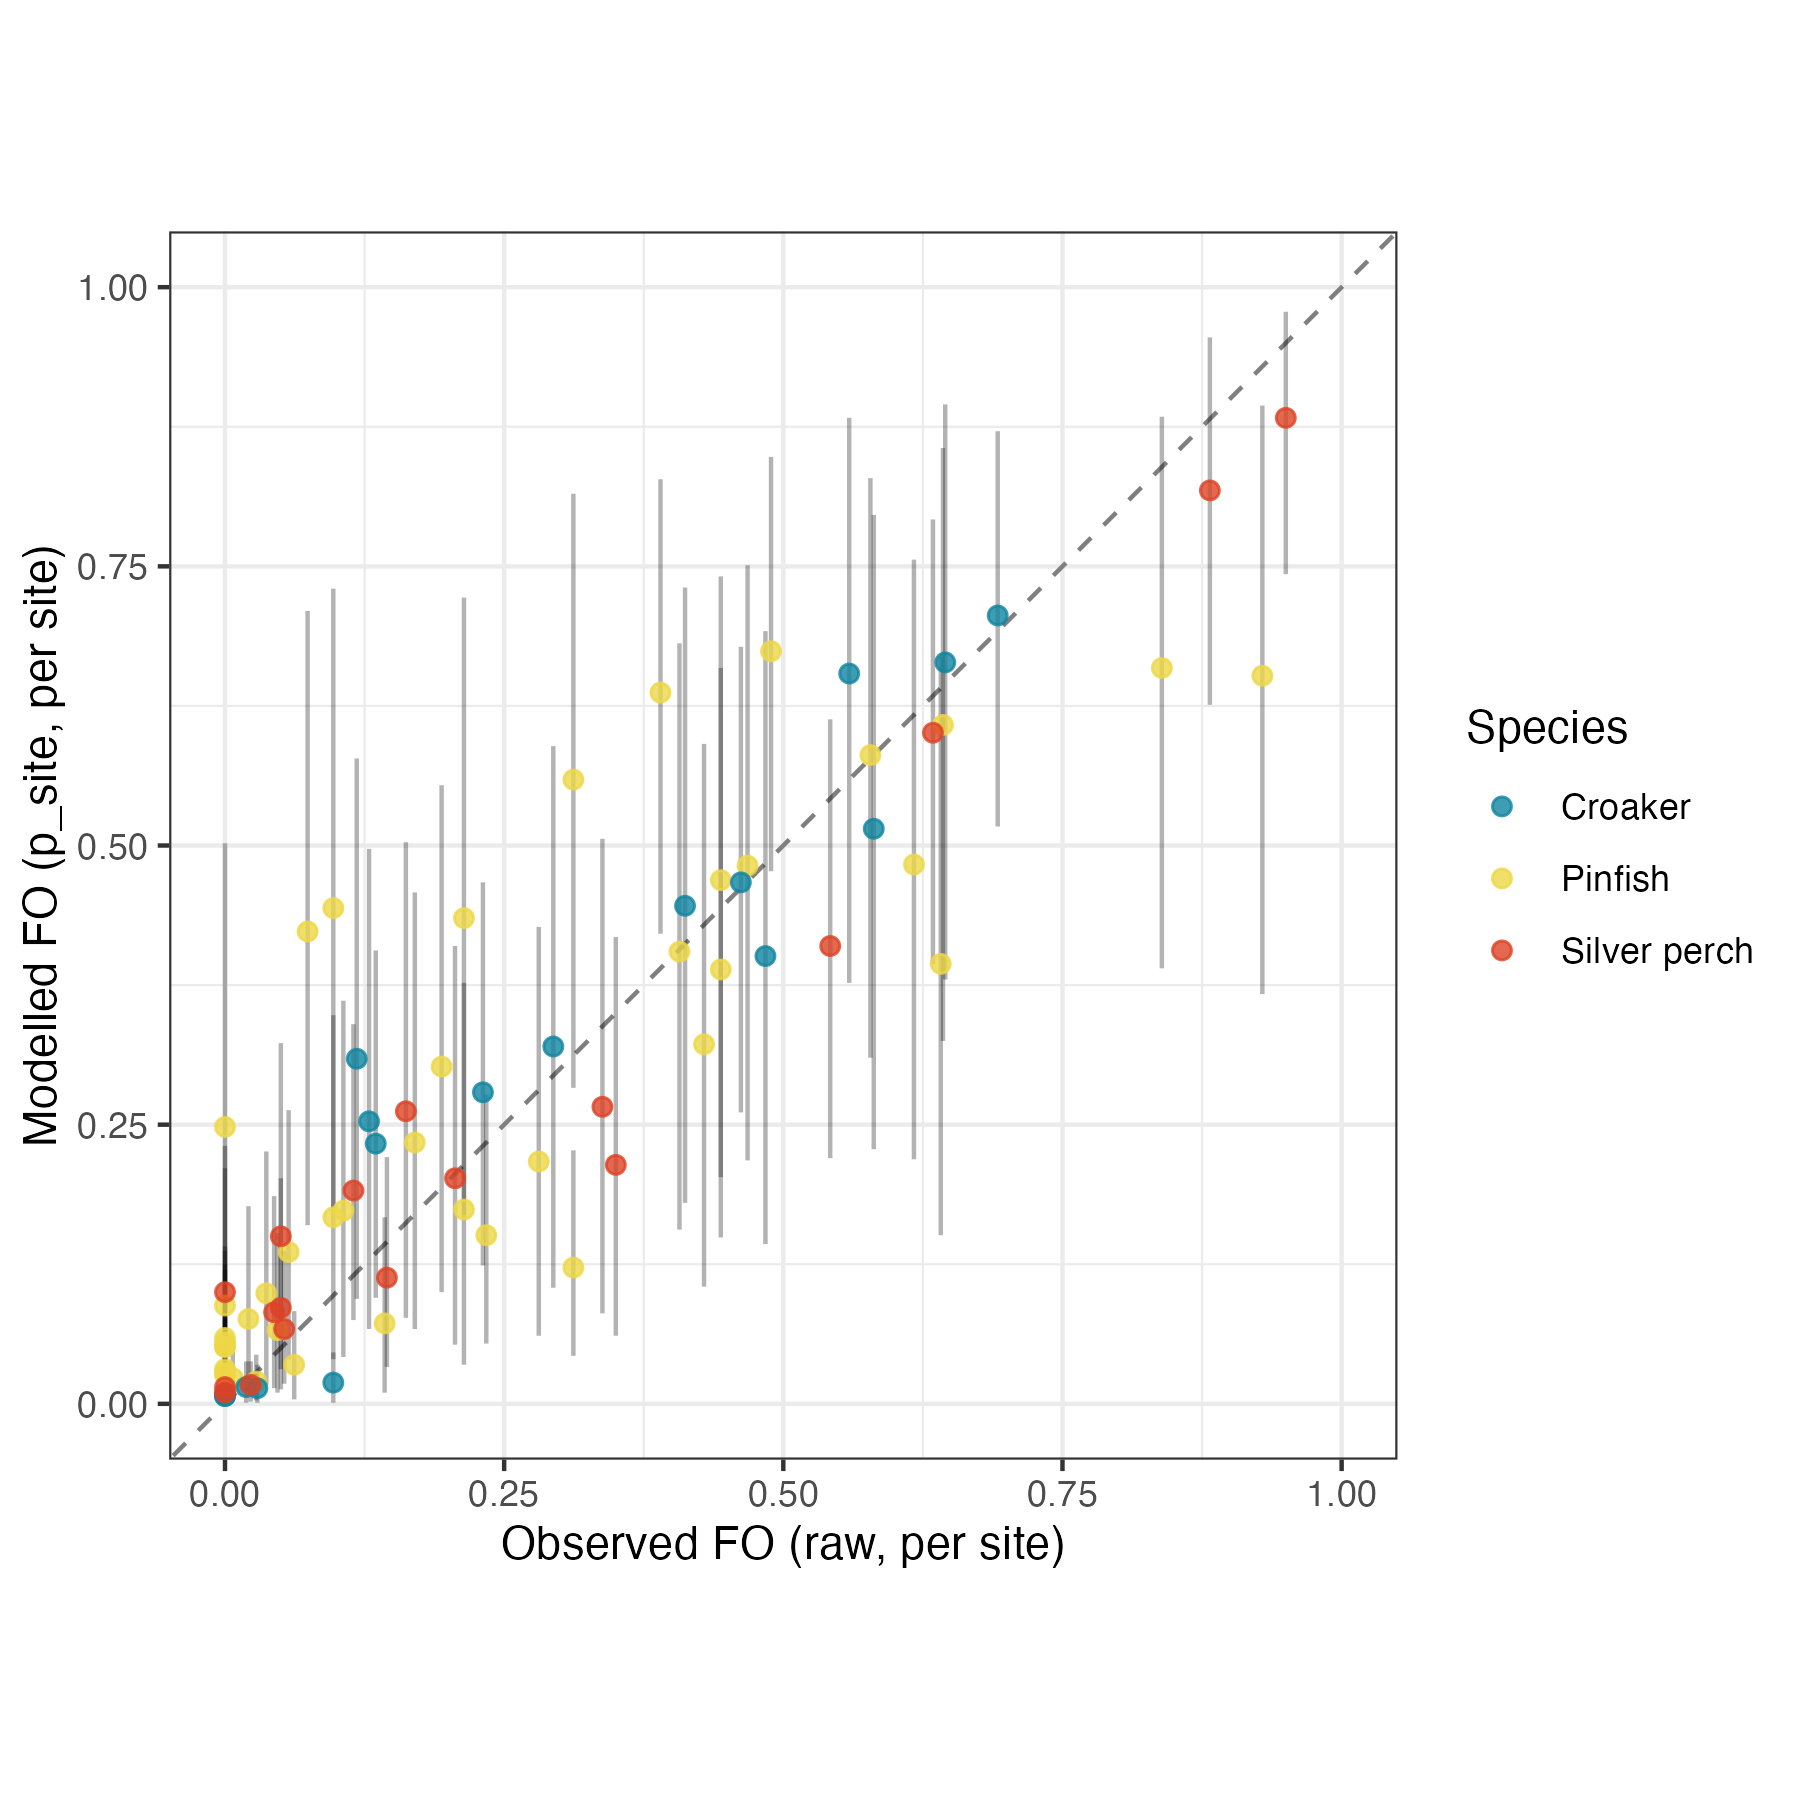

Source data for this figure (header and first rows):
Site, Prey, n, Observed, Species, Model_Mean, Model_Lower, Model_Upper, covered
AM, Amphipod, 47, 0.617, Pinfish, 0.483, 0.219, 0.756, TRUE
AM, Crustacean, 47, 0.468, Pinfish, 0.482, 0.218, 0.751, TRUE
AM, Fish, 47, 0.106, Pinfish, 0.173, 0.042, 0.361, TRUE
AM, Isopod, 47, 0, Pinfish, 0.026, 0.002, 0.064, FALSE
AM, Polychaete, 47, 0.17, Pinfish, 0.234, 0.067, 0.458, TRUE
AM, SAV, 47, 0, Pinfish, 0.248, 0.061, 0.502, FALSE
AM, Tanaidacea, 47, 0.021, Pinfish, 0.076, 0.011, 0.177, TRUE
DR, Amphipod, 31, 0.839, Pinfish, 0.659, 0.39, 0.884, TRUE
DR, Crustacean, 31, 0.194, Pinfish, 0.302, 0.1, 0.554, TRUE
DR, Fish, 31, 0, Pinfish, 0.059, 0.007, 0.141, FALSE
DR, Isopod, 31, 0, Pinfish, 0.028, 0.002, 0.068, FALSE
DR, Polychaete, 31, 0.097, Pinfish, 0.167, 0.04, 0.348, TRUE
DR, SAV, 31, 0.097, Pinfish, 0.444, 0.175, 0.73, FALSE
DR, Tanaidacea, 31, 0, Pinfish, 0.051, 0.005, 0.125, FALSE
HWP, Amphipod, 14, 0.929, Pinfish, 0.652, 0.367, 0.894, FALSE
HWP, Crustacean, 14, 0.643, Pinfish, 0.608, 0.325, 0.856, TRUE
HWP, Fish, 14, 0, Pinfish, 0.088, 0.01, 0.211, FALSE
HWP, Isopod, 14, 0.143, Pinfish, 0.072, 0.01, 0.167, TRUE
HWP, Polychaete, 14, 0.429, Pinfish, 0.322, 0.105, 0.591, TRUE
HWP, SAV, 14, 0.214, Pinfish, 0.435, 0.169, 0.722, TRUE
HWP, Tanaidacea, 14, 0.214, Pinfish, 0.174, 0.035, 0.377, TRUE
LB, Amphipod, 27, 0.444, Pinfish, 0.389, 0.149, 0.659, TRUE
LB, Crustacean, 27, 0.444, Pinfish, 0.469, 0.203, 0.741, TRUE
LB, Fish, 27, 0.037, Pinfish, 0.099, 0.017, 0.226, TRUE
LB, Isopod, 27, 0, Pinfish, 0.031, 0.002, 0.076, FALSE
LB, Polychaete, 27, 0.407, Pinfish, 0.405, 0.156, 0.681, TRUE
LB, SAV, 27, 0.074, Pinfish, 0.423, 0.16, 0.71, FALSE
LB, Tanaidacea, 27, 0, Pinfish, 0.055, 0.005, 0.137, FALSE
NEPaP, Amphipod, 141, 0.312, Pinfish, 0.122, 0.043, 0.227, FALSE
NEPaP, Crustacean, 141, 0.489, Pinfish, 0.674, 0.477, 0.848, TRUE
NEPaP, Fish, 141, 0.057, Pinfish, 0.136, 0.04, 0.263, TRUE
NEPaP, Isopod, 141, 0.028, Pinfish, 0.02, 0.003, 0.044, TRUE
NEPaP, Polychaete, 141, 0.234, Pinfish, 0.151, 0.054, 0.277, TRUE
NEPaP, SAV, 141, 0.39, Pinfish, 0.637, 0.421, 0.828, FALSE
NEPaP, Tanaidacea, 141, 0.007, Pinfish, 0.023, 0.003, 0.051, TRUE
SA, Amphipod, 64, 0.641, Pinfish, 0.394, 0.151, 0.669, TRUE
SA, Crustacean, 64, 0.578, Pinfish, 0.581, 0.31, 0.829, TRUE
SA, Fish, 64, 0, Pinfish, 0.051, 0.006, 0.12, FALSE
SA, Isopod, 64, 0.062, Pinfish, 0.035, 0.004, 0.083, TRUE
SA, Polychaete, 64, 0.281, Pinfish, 0.217, 0.061, 0.427, TRUE
SA, SAV, 64, 0.312, Pinfish, 0.559, 0.283, 0.815, TRUE
SA, Tanaidacea, 64, 0.047, Pinfish, 0.066, 0.01, 0.153, TRUE
CI, Amphipod, 34, 0.412, Croaker, 0.446, 0.18, 0.731, TRUE
CI, Crustacean, 34, 0.559, Croaker, 0.654, 0.377, 0.883, TRUE
CI, Fish, 34, 0.294, Croaker, 0.32, 0.104, 0.589, TRUE
CI, Isopod, 34, 0, Croaker, 0.007, 0, 0.017, FALSE
CI, Polychaete, 34, 0.118, Croaker, 0.309, 0.094, 0.578, TRUE
CI, Tanaidacea, 34, 0.029, Croaker, 0.014, 0.001, 0.035, TRUE
NEPaP, Amphipod, 52, 0.231, Croaker, 0.279, 0.124, 0.467, TRUE
NEPaP, Crustacean, 52, 0.692, Croaker, 0.706, 0.517, 0.871, TRUE
NEPaP, Fish, 52, 0.462, Croaker, 0.467, 0.261, 0.678, TRUE
NEPaP, Isopod, 52, 0, Croaker, 0.007, 0, 0.017, FALSE
NEPaP, Polychaete, 52, 0.135, Croaker, 0.233, 0.095, 0.406, TRUE
NEPaP, Tanaidacea, 52, 0.019, Croaker, 0.015, 0.001, 0.038, TRUE
SA, Amphipod, 31, 0.581, Croaker, 0.515, 0.228, 0.796, TRUE
SA, Crustacean, 31, 0.645, Croaker, 0.664, 0.38, 0.895, TRUE
SA, Fish, 31, 0.129, Croaker, 0.253, 0.067, 0.497, TRUE
SA, Isopod, 31, 0.097, Croaker, 0.019, 0.001, 0.046, FALSE
SA, Polychaete, 31, 0.484, Croaker, 0.401, 0.143, 0.692, TRUE
SA, Tanaidacea, 31, 0, Croaker, 0.009, 0, 0.023, FALSE
... 18 more rows
